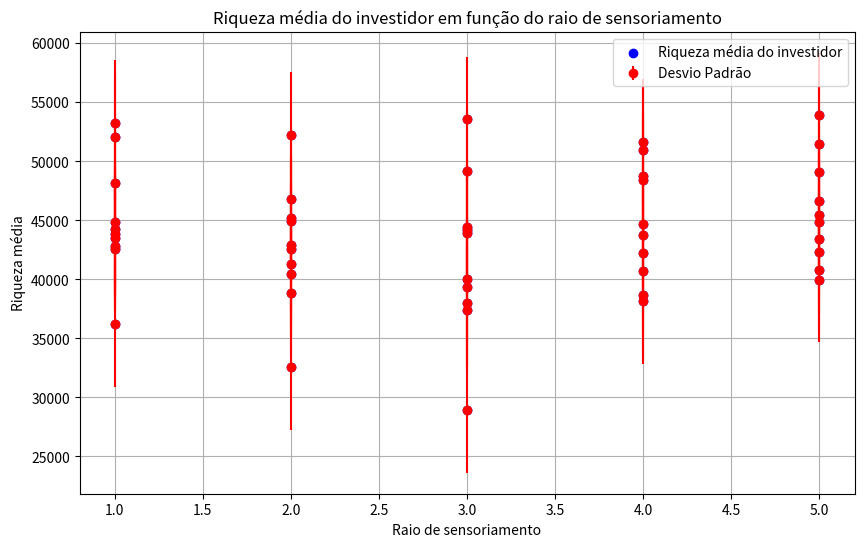

Here is the Python script that generated this plot:
import matplotlib.pyplot as plt
import numpy as np
# from statistics import variance


sensing_radius = [
    1,
    1,
    1,
    1,
    1,
    1,
    1,
    1,
    1,
    1,
    2,
    2,
    2,
    2,
    2,
    2,
    2,
    2,
    2,
    2,
    3,
    3,
    3,
    3,
    3,
    3,
    3,
    3,
    3,
    3,
    4,
    4,
    4,
    4,
    4,
    4,
    4,
    4,
    4,
    4,
    5,
    5,
    5,
    5,
    5,
    5,
    5,
    5,
    5,
    5,
]

media_riqueza = [
    44900.434196509974,
    43478.855995568396,
    42564.55701441619,
    36185.75899910332,
    42837.883623884445,
    52079.703478421245,
    48196.883658991064,
    53251.853007871585,
    43849.06514817217,
    44233.35600323965,
    38849.32226141865,
    42531.29763931233,
    40441.539150198754,
    46790.93921259982,
    52265.39068229249,
    45162.156097123814,
    32537.999659138903,
    42917.60117917136,
    44961.698062631665,
    41312.40406321593,
    53568.228964889,
    37975.15132319001,
    49206.23454486598,
    44461.7311477015,
    39323.20126643207,
    28921.38144493707,
    43926.696375367064,
    44178.86560252915,
    37410.62446096162,
    40023.07781928089,
    44679.6975926452,
    40747.420947103616,
    38155.20351980812,
    50952.178044619344,
    48440.55914954391,
    48776.44175688197,
    42259.00401468471,
    43798.66166580875,
    51669.62756928267,
    38670.14210535973,
    40818.301309730276,
    53900.19254681173,
    49127.26381939445,
    44879.83847983353,
    39977.41224284139,
    51484.11005395822,
    46615.46466613475,
    45467.99281126786,
    43404.64246643604,
    42358.75833129114,
]


if __name__ == "__main__":
    # Calcular o desvio padrão
    desvio_padrao = np.std(media_riqueza)
    # variance(sensing_radius)

    plt.figure(figsize=(10, 6))
    plt.scatter(
        sensing_radius, media_riqueza, color="blue", label="Riqueza média do investidor"
    )
    plt.errorbar(
        sensing_radius,
        media_riqueza,
        yerr=desvio_padrao,
        fmt="o",
        color="red",
        label="Desvio Padrão",
    )
    plt.xlabel("Raio de sensoriamento")
    plt.ylabel("Riqueza média")
    plt.title("Riqueza média do investidor em função do raio de sensoriamento")
    plt.grid(True)
    plt.legend()
    plt.show()
